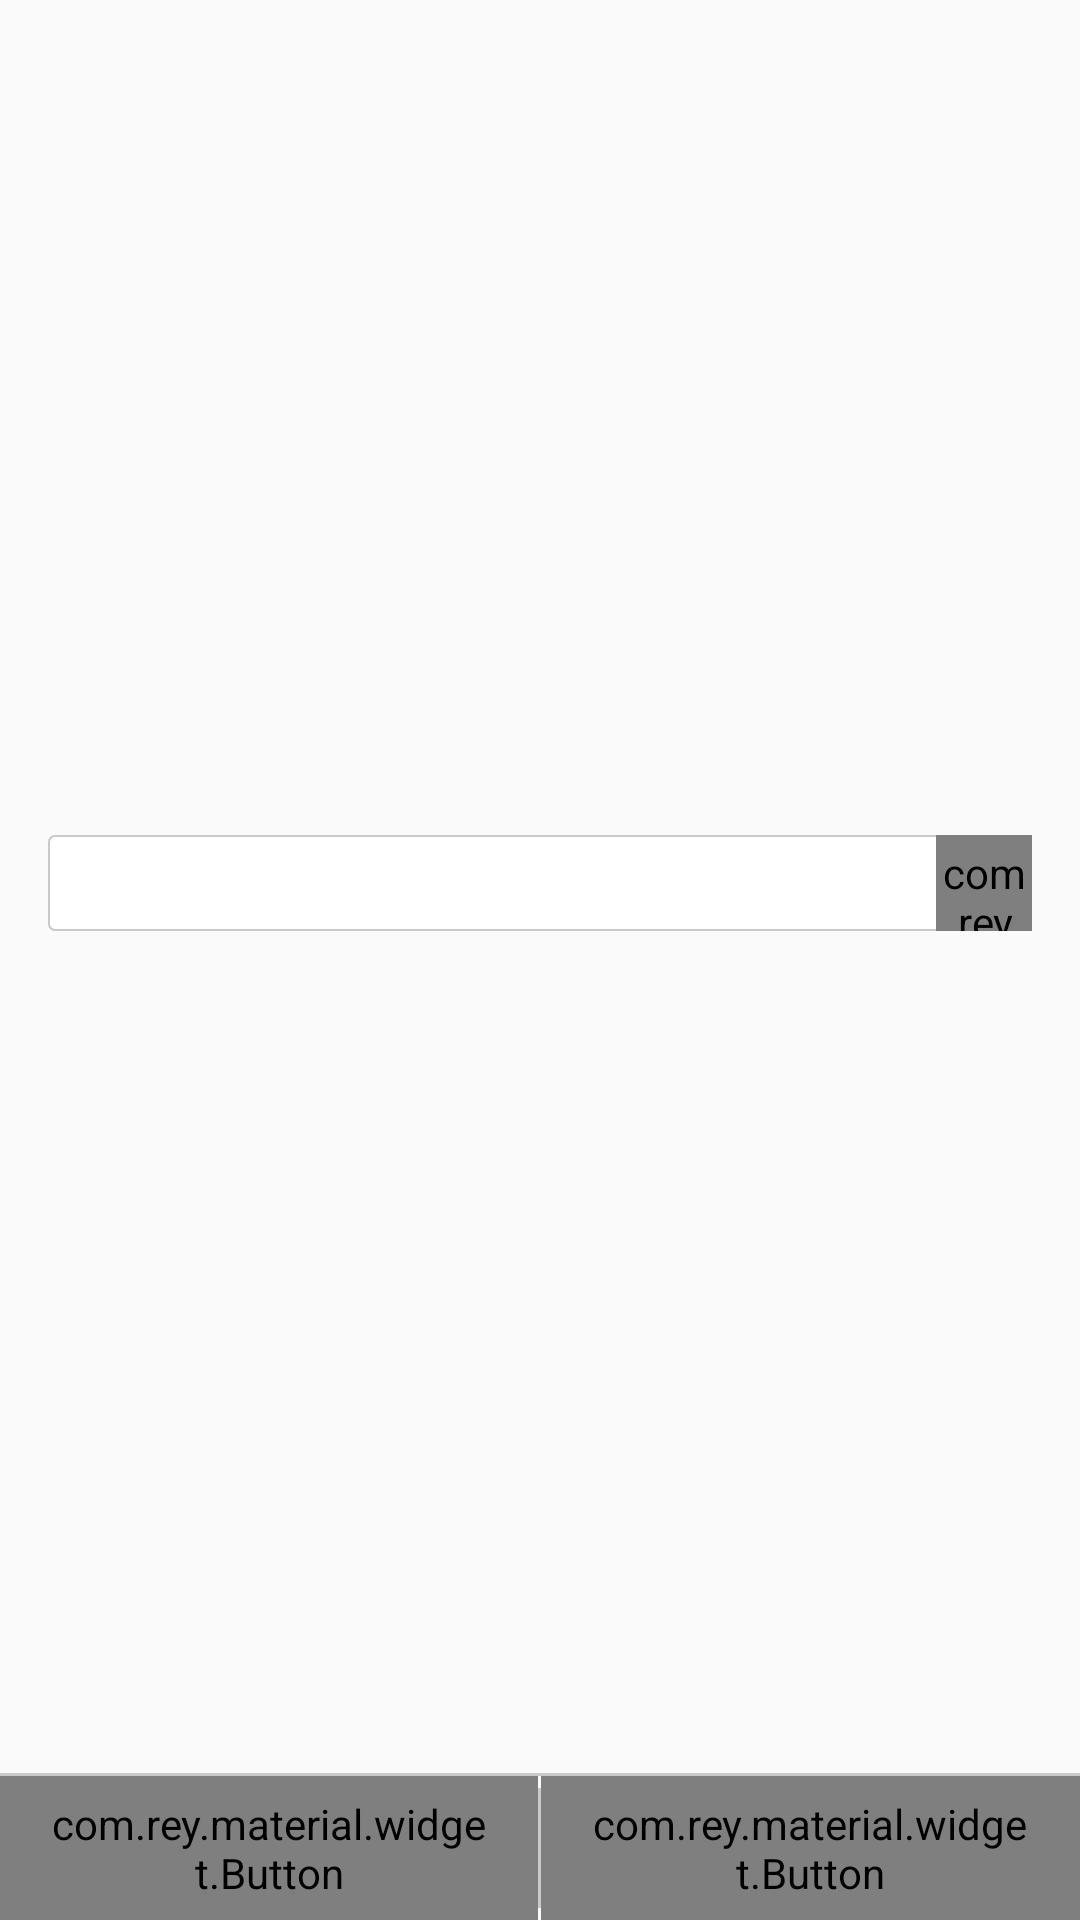

Here is an Android app screen rendered from its layout file. Give the layout XML and the strings, colors and styles it references.
<!-- AndroidManifest.xml: application theme AppTheme -->
<!-- res/layout/dialog_input.xml -->
<?xml version="1.0" encoding="utf-8"?>
<LinearLayout xmlns:android="http://schemas.android.com/apk/res/android"
    android:layout_width="match_parent"
    android:layout_height="match_parent"
    android:background="@drawable/dialog_background"
    android:orientation="vertical">

    <TextView
        android:id="@+id/dialog_input_title_textView"
        style="@style/Body2TextStyle"
        android:layout_width="match_parent"
        android:layout_height="wrap_content"
        android:layout_marginLeft="8dp"
        android:layout_marginRight="8dp"
        android:layout_marginTop="10dp"
        android:gravity="center"
        android:textColor="@color/text_dark"
        android:textStyle="bold" />

    <LinearLayout
        android:id="@+id/dialog_input_layout_edit"
        android:layout_width="match_parent"
        android:layout_height="0dp"
        android:layout_marginLeft="8dp"
        android:layout_marginRight="8dp"
        android:layout_marginTop="4dp"
        android:layout_weight="1"
        android:gravity="center"
        android:orientation="vertical">

        
            
            
            
            
            
            
            

        <LinearLayout
            android:layout_width="match_parent"
            android:layout_height="@dimen/EDITTEXT_HEIGHT"
            android:layout_marginLeft="8dp"
            android:layout_marginRight="8dp"
            android:layout_marginTop="4dp"
            android:background="@drawable/edittext_background_stroke_white"
            android:gravity="center_vertical"
            android:orientation="horizontal"
            android:paddingBottom="@dimen/EDITTEXT_BOTTOM_SPACING">

            <EditText
                android:id="@+id/dialog_input_editText"
                style="@style/Body2TextStyle"
                android:layout_width="0dp"
                android:layout_height="match_parent"
                android:layout_weight="1"
                android:imeOptions="actionDone|flagNoFullscreen"
                android:inputType="textFilter"
                android:background="@null"
                android:paddingLeft="8dp"
                android:textSize="18dp"
                android:textColor="@color/text_dark" />

            <com.rey.material.widget.Button
                android:id="@+id/dialog_input_clear_button"
                style="@style/IconButtonStyle"
                android:layout_width="32dp"
                android:layout_height="32dp"
                android:gravity="center"
                android:text="@string/ion_ios_close_empty"
                android:textAppearance="?android:textAppearanceLarge"
                android:textSize="25dp" />

        </LinearLayout>

        <TextView
            android:id="@+id/dialog_input_error_textView"
            style="@style/Body2TextStyle"
            android:layout_width="match_parent"
            android:layout_height="wrap_content"
            android:layout_marginLeft="8dp"
            android:layout_marginRight="8dp"
            android:layout_marginTop="2dp"
            android:gravity="center"
            android:textColor="@color/text_red" />

    </LinearLayout>

    <View
        android:layout_width="match_parent"
        android:layout_height="1dp"
        android:layout_marginTop="10dp"
        android:background="#c9c9c9" />

    <LinearLayout
        android:layout_width="match_parent"
        android:layout_height="@dimen/BUTTON_HEIGHT"
        android:orientation="horizontal">

        <com.rey.material.widget.Button
            android:id="@+id/dialog_input_cancel_button"
            style="@style/FlatWaveButtonRippleStyle"
            android:layout_width="0dp"
            android:layout_height="match_parent"
            android:layout_weight="1"
            android:text="Cancel"
            android:textColor="@color/text_dark" />

        <View
            android:layout_width="1dp"
            android:layout_height="match_parent"
            android:layout_marginBottom="4dp"
            android:layout_marginTop="4dp"
            android:background="#c9c9c9" />

        <com.rey.material.widget.Button
            android:id="@+id/dialog_input_ok_button"
            style="@style/FlatWaveButtonRippleStyle"
            android:layout_width="0dp"
            android:layout_height="match_parent"
            android:layout_weight="1"
            android:text="OK"
            android:textColor="@color/text_dark" />

    </LinearLayout>

</LinearLayout>
<!-- resources referenced by this layout -->
<resources>
  <color name="text_dark">#361409</color>
  <color name="text_red">#CC0000</color>
  <dimen name="BUTTON_HEIGHT">48dp</dimen>
  <dimen name="EDITTEXT_BOTTOM_SPACING">8dp</dimen>
  <dimen name="EDITTEXT_HEIGHT">40dp</dimen>
  <!-- drawable edittext_background_stroke_white (drawable) -->
  <?xml version="1.0" encoding="utf-8"?>
  <layer-list xmlns:android="http://schemas.android.com/apk/res/android">
      <item>
          <shape android:shape="rectangle">
              <solid android:color="#00000000"/>
          </shape>
      </item>
      <item android:bottom="@dimen/EDITTEXT_BOTTOM_SPACING">
          <shape android:shape="rectangle">
  
              <solid android:color="#ffffff"/>
              <stroke
                  android:width="0.5dp"
                  android:color="#C9C9C9"/>
              <corners android:radius="2dp"/>
  
          </shape>
      </item>
  </layer-list>
  <string name="ion_ios_close_empty"></string>
  <style name="Body2TextStyle" parent="TextAppearance.AppCompat.Body2">
          <item name="fontPath">fonts/Roboto-Regular.ttf</item>
          <item name="android:textSize">15dp</item>
      </style>
  <style name="FlatWaveButtonRippleStyle" parent="Material.Drawable.Ripple.Wave.Light">
          <item name="android:background">@null</item>
          <item name="rd_rippleColor">#11000000</item>
          <item name="fontPath">fonts/Roboto-Medium.ttf</item>
          <item name="android:textSize">15dp</item>
          
          <item name="android:paddingTop">6dp</item>
          <item name="android:paddingBottom">6dp</item>
          <item name="android:paddingLeft">16dp</item>
          <item name="android:paddingRight">16dp</item>
      </style>
  <style name="IconButtonStyle" parent="Material.Drawable.Ripple.Wave.Light">
          <item name="android:background">@null</item>
          <item name="rd_cornerRadius">4dp</item>
          <item name="rd_rippleColor">#33000000</item>
          <item name="fontPath">fonts/ionicons.ttf</item>
          <item name="android:textSize">22dp</item>
          <item name="android:paddingTop">3dp</item>
          <item name="android:textColor">@color/text_bright</item>
  
      </style>
  <style name="AppTheme" parent="Theme.AppCompat.Light.NoActionBar">
          <item name="vpiCirclePageIndicatorStyle">@style/CustomCirclePageIndicator</item>
          <item name="android:spinnerDropDownItemStyle">@style/CustomSpinnerItemStyle</item>
          <item name="colorPrimary">@color/colorPrimary</item>
          <item name="colorPrimaryDark">@color/colorPrimaryDark</item>
          <item name="colorAccent">@color/colorAccent</item>
      </style>
  <color name="text_bright">#fff</color>
  <style name="CustomCirclePageIndicator">
          <item name="fillColor">#ffffff</item>
          <item name="strokeColor">#848484</item>
          <item name="pageColor">#c9c8c8</item>
          <item name="strokeWidth">1dp</item>
          <item name="radius">5dp</item>
          <item name="centered">true</item>
      </style>
  <style name="CustomSpinnerItemStyle" parent="@android:style/Widget.Holo.DropDownItem.Spinner">
          <item name="android:textColor">@color/text_normal</item>
      </style>
  <color name="colorPrimary">#D4AE79</color>
  <color name="colorPrimaryDark">#361409</color>
  <color name="colorAccent">#D4AE79</color>
  <color name="text_normal">#801910</color>
</resources>
